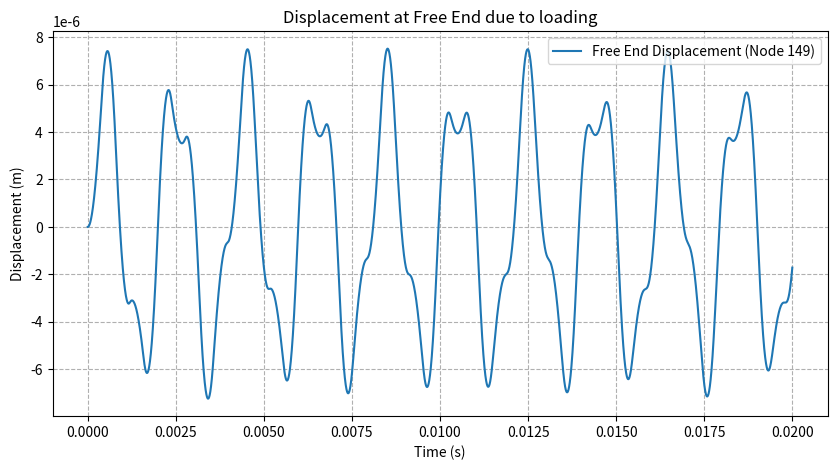
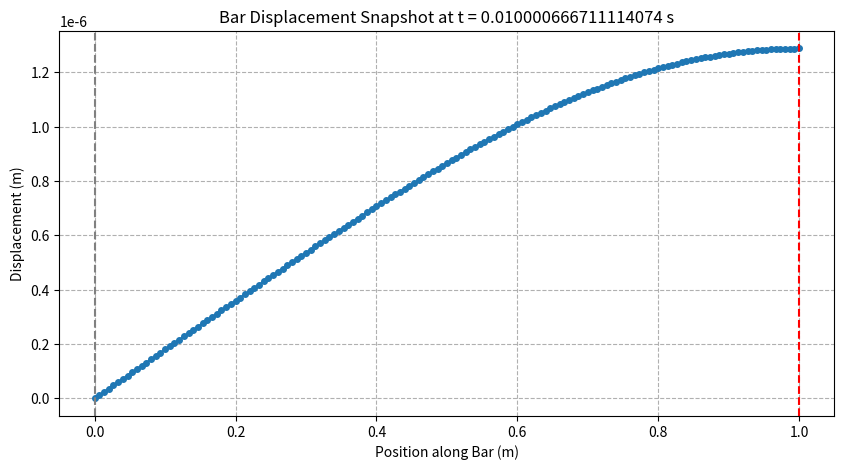
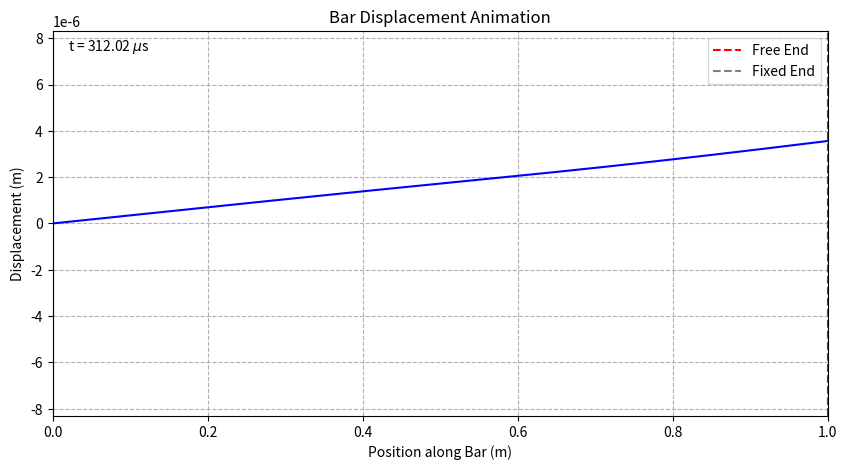

These figures' Python source, in order: (Note: this script raises an exception after producing the figures.)
import numpy as np
import scipy.linalg as la
from scipy.integrate import odeint
import matplotlib.pyplot as plt
import matplotlib.animation as animation
import time

start_time = time.perf_counter()

# =================================================================
# 1. INPUT PARAMETERS
# =================================================================

# Material and Geometry
E = 2e11      # Young's Modulus (N/m^2) - Steel
rho = 7850      # Density (kg/m^3) - Steel
A = 0.001       # Cross-sectional Area (m^2)
L = 1.0         # Total Length of the Bar (m)

# FEM Discretization
Nel = 150      # Number of Elements
Nnodes = Nel + 1
DOF = Nnodes

# Element properties
Le = L / Nel    # Length of a single element
N_ip = 2      # Options: 1, 2, or 3 (2 is typically used for exact integration)

# Forcing Parameters
boundary_condition = 'Fixed-Free'
# Options: 'Fixed-Free', 'Fixed-Fixed', 'Free-Free'
forcing = 'sin'  # Options: 'impulse' or 'sin'
F_mag =1000    # (N) Magnitude of the force
T_impulse = 0.0000001  # Duration of the impulse (s)
forcing_frequency_Hz = 500 # Frequency for sinusoidal forcing (Hz)
forcing_frequency = 2 * np.pi * forcing_frequency_Hz  # Convert to rad/s
Node_force = Nel-1 # Apply impulse at the free end (last node index)

# Time Integration Parameters
beta = 0.25   # Newmark-beta parameter (0.25 for average acceleration)
gamma = 0.5   # Newmark-gamma parameter (0.5 for average acceleration)
T_final =0.02  #time to simulation (s)
Nt = 15000 # Number of time steps
delT = T_final / (Nt - 1) # Time step size
time_steps = np.linspace(0, T_final, Nt)

# Animation Parameters
animation_interval_ms = 50#Time delay between frames in milliseconds
if forcing == 'impulse':
    animation_filename = r'C:\Users\USER\OneDrive - IIT Hyderabad\Mtech Aerospace Engineering\Semester 3\Project Thesis\Results\Newmark\Impulse\bar_displacement_animation.mp4' # Output filename
elif forcing == 'sin':
    animation_filename = r'C:\Users\USER\OneDrive - IIT Hyderabad\Mtech Aerospace Engineering\Semester 3\Project Thesis\Results\Newmark\Sin\bar_displacement_animation.mp4' # Output filename
# =================================================================
# 2. GAUSSIAN QUADRATURE SETUP
# =================================================================
def get_gauss_data(N_ip):
    """Returns Gauss points (xi) and weights (w) for a given N_ip."""
    if N_ip == 1:
        # Integrates polynomial up to degree 1
        xi = np.array([0.0])
        w = np.array([2.0])
    elif N_ip == 2:
        # Integrates polynomial up to degree 3 (Exact for consistent Mass Matrix)
        xi = np.array([-1.0 / np.sqrt(3), 1.0 / np.sqrt(3)])
        w = np.array([1.0, 1.0])
    elif N_ip == 3:
        # Integrates polynomial up to degree 5 (Higher order for future use)
        xi = np.array([-np.sqrt(3/5), 0.0, np.sqrt(3/5)])
        w = np.array([5/9, 8/9, 5/9])
    else:
        raise ValueError("N_ip must be 1, 2, or 3 for this simplified code.")
    return xi, w

try:
    xi_points, weights = get_gauss_data(N_ip)
except ValueError as e:
    print(f"Error: {e}")
    exit()

# Jacobian (J) for 1D element: dx = J * d(xi)
J = Le / 2

# =================================================================
# 3. GLOBAL ASSEMBLY 
# =================================================================

# Helper function to compute shape functions and their derivatives
def get_element_matrices(xi, J):
    N1, N2 = 0.5 * (1 - xi), 0.5 * (1 + xi) #Shape functions
    N = np.array([N1, N2])
    dN_dxi = np.array([-0.5, 0.5]) 
    B = dN_dxi / J #strain-displacement Matrix
    return N, B


# Initialize Global Matrices
K_global = np.zeros((DOF, DOF))
M_global = np.zeros((DOF, DOF))

# Assembly Loop using Numerical Integration
for e in range(Nel):
    Ke, Me = np.zeros((2, 2)), np.zeros((2, 2))
    for i in range(N_ip):
        xi, w = xi_points[i], weights[i]
        N, B = get_element_matrices(xi, J)
        Ke += (B[:, np.newaxis] @ B[np.newaxis, :]) * (E * A) * w * J
        Me += (N[:, np.newaxis] @ N[np.newaxis, :]) * (rho * A) * w * J

    n1, n2 = e, e + 1
    K_global[n1:n2+1, n1:n2+1] += Ke
    M_global[n1:n2+1, n1:n2+1] += Me

# =================================================================
# Boundary Condoitions
# =================================================================

# Dynamically determine constrained_dof based on boundary_condition
if boundary_condition == 'Fixed-Free':
    constrained_dof = [0]
elif boundary_condition == 'Fixed-Fixed':
    constrained_dof = [0, DOF - 1]
elif boundary_condition == 'Free-Free':
    constrained_dof = []
else:
    raise ValueError("Invalid boundary_condition specified. Choose from 'Fixed-Free', 'Fixed-Fixed', or 'Free-Free'.")


free_dof = np.setdiff1d(np.arange(DOF), constrained_dof)
N_free_dof = len(free_dof)

# Reduced Global Matrices (K* and M*)
K_reduced = K_global[np.ix_(free_dof, free_dof)]
M_reduced = M_global[np.ix_(free_dof, free_dof)]

print("global Stiffness Matrix:\n", K_global)
print("global Mass Matrix:\n",M_global)

F_impulse_vector = np.zeros(DOF)
F_impulse_vector[Node_force] = F_mag

print("Force Vector:\n", F_impulse_vector)

# Reduce the force vector to free DOFs
F_impulse_reduced = F_impulse_vector[free_dof]
print("Reduced Force vector:\n", F_impulse_reduced)

# ==================================================================
# Damping Matrix (C) -> UNDAMPED SYSTEM (C = 0)
# ==================================================================
# Rayleigh Damping: C = alpha * M + beta * K
# Set alpha and beta to zero for an undamped system.
alpha = 0  # Mass proportional damping constant (Zero)
beta_d = 0 # Stiffness proportional damping constant (Zero)
C_reduced = alpha * M_reduced + beta_d * K_reduced


# =================================================================
# 4. MODAL ANALYSIS (Eigenvalue Problem)
# =================================================================

# Solve: K* * Phi = lambda * M* * Phi
eigenvalues, phi_modes = la.eigh(K_reduced, M_reduced)
omega = np.sqrt(np.real(eigenvalues)) # Natural angular frequencies
natural_frequencies = (omega) / (2 * np.pi)
print("Natural Frequencies (Hz):", natural_frequencies)

# 4a. Mass Normalization of Mode Shapes (Phi^T * M * Phi = I)
# We scale the eigenvectors such that they are M-orthogonal
M_diag = np.diag(phi_modes.T @ M_reduced @ phi_modes)
Phi_normalized = phi_modes / np.sqrt(M_diag)
print(Phi_normalized)

print("Mass Normalized Mode Shapes (Phi^T * M * Phi = I):\n", M_diag)
print("reduced mass matrix:\n", M_reduced)


# =================================================================
# 5. MODAL SUPERPOSITION FOR IMPULSE RESPONSE
# =================================================================

# 5a. Initial Modal Velocities (v_0)
v0_modal = np.zeros(N_free_dof)
q0_modal = np.zeros(N_free_dof) # Initial modal displacement is zero


# =================================================================
# 5b. Newmark-beta Method Setup
# =================================================================

def newmark_beta_mdof_solver(M, C, K, dt, total_time, u0, u_dot0, force_function, beta=(0.25), gamma=0.6):
    """
    Implements the Newmark-Beta method to solve the MDOF dynamic equation of motion.

    The method solves: M*ü + C*u̇ + K*u = F(t)

    Args:
        M (np.ndarray): Mass Matrix (N x N).
        C (np.ndarray): Damping Matrix (N x N).
        K (np.ndarray): Stiffness Matrix (N x N).
        dt (float): Time step size (Δt).
        total_time (float): Total duration of the simulation.
        u0 (np.ndarray): Initial displacement vector (N).
        u_dot0 (np.ndarray): Initial velocity vector (N).
        force_function (function): Function F(t) returning the external force vector F_t.
        beta (float, optional): Newmark Beta parameter. Default is 0.25.
        gamma (float, optional): Newmark Gamma parameter. Default is 0.5.

    Returns:
        tuple: (time_array, displacement_matrix, velocity_matrix, acceleration_matrix)
    """

    N = M.shape[0]  # Number of degrees of freedom
    num_steps = int(total_time / dt) + 1
    time = np.linspace(0, total_time, num_steps)

    # Output matrices where each row is a time step, and columns are DOFs
    u = np.zeros((num_steps, N))
    u_dot = np.zeros((num_steps, N))
    u_ddot = np.zeros((num_steps, N))

    # Apply Initial Conditions (must be vectors)
    u[0, :] = u0
    u_dot[0, :] = u_dot0

    # 1. Calculate Initial Acceleration (ü₀)
    # M*ü₀ + C*u̇₀ + K*u₀ = F₀  =>  M*ü₀ = F₀ - C*u̇₀ - K*u₀
    F0 = force_function(time[0])
    RHS0 = F0 - C @ u_dot[0, :] - K @ u[0, :]
    u_ddot[0, :] = np.linalg.solve(M, RHS0) # Solve M*ü₀ = RHS₀

    # 2. Calculate Newmark Constants (same scalars as before)
    a0 = 1.0 / (beta * dt * dt)
    a1 = gamma / (beta * dt) #damping term
    a2 = 1.0 / (beta * dt)
    a3 = 1.0 / (2.0 * beta) - 1.0
    a4 = gamma / beta - 1.0 #damping term
    a5 = dt / 2.0 * (gamma / beta - 2.0*gamma) #damping term
    a6 = dt * (1.0 - gamma)
    a7 = gamma * dt

    # 3. Calculate Effective Stiffness Matrix (K̂)
    # K̂ = K + C * a1 + M * a0
    # Note: The * operator performs scalar multiplication on the matrix here.
    K_hat = K + C * a1 + M * a0

    # 4. Time-Stepping Loop
    for i in range(num_steps - 1):
        # Retrieve state vectors at time n (row i)
        u_n = u[i, :]
        u_dot_n = u_dot[i, :]
        u_ddot_n = u_ddot[i, :]
        print(f"timestep: {time[i]}, disp: {np.max(np.abs(u_n[0:]))}")
        # 4a. Calculate the Effective Force Vector (R̂)
        # R̂ = F_{n+1} + M * (a0*u_n + a2*u̇_n + a3*ü_n) + C * (a1*u_n + a4*u̇_n + a5*ü_n)

        F_i_plus_1 = force_function(time[i+1])

        # M-term and C-term are vectors resulting from matrix-vector multiplication (@)
        M_term_vec = M @ (a0 * u_n + a2 * u_dot_n + a3 * u_ddot_n)
        C_term_vec = C @ (a1 * u_n + a4 * u_dot_n + a5 * u_ddot_n)

        R_hat = F_i_plus_1 + M_term_vec + C_term_vec

        # 4b. Solve for the unknown displacement vector at n+1 (u_{n+1})
        # K̂ * u_{n+1} = R̂
        # This is the key difference: replacing division with linear system solving
        u[i+1, :] = np.linalg.solve(K_hat, R_hat)

        # 4c. Update Acceleration and Velocity at n+1

        # ü_{n+1} = a0 * (u_{n+1} - u_n) - a2 * u̇_n - a3 * ü_n
        u_ddot[i+1, :] = a0 * (u[i+1, :] - u_n) - a2 * u_dot_n - a3 * u_ddot_n

        # u̇_{n+1} = u̇_n + a6 * ü_n + a7 * ü_{n+1}
        u_dot[i+1, :] = u_dot_n + a6 * u_ddot_n + a7 * u_ddot[i+1, :]

    return time, u, u_dot, u_ddot

print("Damping Matrix:\n", C_reduced)

# =================================================================
# Force Function for Impulse
# =================================================================
def impulse_force(t):
    """A short impulse force applied at the defined node."""
    F = np.zeros(N_free_dof)
    if t <= T_impulse:
        F[Node_force] = F_mag # Apply force to the last DOF
    return F

def Sin_force(t): 
    F = np.zeros(N_free_dof) 
    F[Node_force] = F_mag * np.sin(forcing_frequency * t) 
    return F

# def Sin_force(t): 
#     F = np.zeros(N_free_dof) 
    
#     # robustly find the index in the reduced vector that matches the global Node_force
#     # valid only if Node_force is actually free.
#     if Node_force in free_dof:
#         idx_reduced = np.where(free_dof == Node_force)[0][0]
#         F[idx_reduced] = F_mag * np.sin(forcing_frequency * t) 
        
# return F

if forcing == 'impulse':
    force=impulse_force
elif forcing == 'sin':
    force=Sin_force
else:
    raise ValueError("Invalid forcing type specified. Choose 'impulse' or 'sinusoidal'.")

# =================================================================
# 5b. Newmark-beta Time Integration for Each Mode
# =================================================================

time_steps, disp_matrix, vel_matrix, accel_matrix = newmark_beta_mdof_solver(
    M=M_reduced,
    C=C_reduced,
    K=K_reduced,
    dt=delT,
    total_time=T_final,
    u0=v0_modal,  # Initial modal displacement is zero
    u_dot0=q0_modal,  # Initial modal velocity
    force_function=force
)        


print("displacement shape:", disp_matrix.shape)


displacement_full = np.zeros((Nt, DOF))
displacement_full[:, free_dof] = disp_matrix



end_time = time.perf_counter()
print(f"Computation Time: {end_time - start_time:.4f} seconds")


# =================================================================
# 6. RESULTS VISUALIZATION
# =================================================================
# # Plot displacement vs. time for the point where the force was applied
d_free_end = displacement_full[:, Node_force]
yi = 0
free_end_idx_reduced = np.where(free_dof == Node_force)[0][0]
q1_t = disp_matrix[:, yi] # 1st mode is at index 0
phi1_at_free_end = Phi_normalized[free_end_idx_reduced, yi]
d1_free_end = q1_t * phi1_at_free_end

print("displacement at free end:", d_free_end)
if forcing == 'impulse':
    file_path = r'C:\Users\USER\OneDrive - IIT Hyderabad\Mtech Aerospace Engineering\Semester 3\Project Thesis\Results\Newmark\Impulse\theoretical_frequencies.txt'
    Matrix = r'C:\Users\USER\OneDrive - IIT Hyderabad\Mtech Aerospace Engineering\Semester 3\Project Thesis\Results\Newmark\Impulse\Matrix.txt'
elif forcing == 'sin':
    file_path = r'C:\Users\USER\OneDrive - IIT Hyderabad\Mtech Aerospace Engineering\Semester 3\Project Thesis\Results\Newmark\Sin\theoretical_frequencies.txt'
    Matrix = r'C:\Users\USER\OneDrive - IIT Hyderabad\Mtech Aerospace Engineering\Semester 3\Project Thesis\Results\Newmark\Sin\Matrix.txt'
content_to_write = "Displacement (m): \n"+ "\n".join([f"{displacement_full}" for displacement_full in d_free_end.T]) +  "Calculated Frequencies (Hz):\n" + "\n".join([f"{omega}" for omega in natural_frequencies]) + "Global Stiffness Matrix:\n" + "\n".join([f"{K_global}" for f in K_global]) + "Global Mass Matrix:\n" + "\n".join([f"{M_global}" for f in M_global]) + "Force Vector:\n" + "\n".join([f"{F_impulse_vector}" for f in F_impulse_vector])
with open(file_path, 'w') as file:
    file.write(content_to_write)

np.savetxt(Matrix, M_global, delimiter=',')

# # Calculate wave speed for printing
c = np.sqrt(E / rho)

print("-" * 100)
print(f"Simulation of Fixed-Free Bar with (F={F_mag}N at x={L}m)")
print(f"Time: 0 to {T_final} seconds")
print("-" * 100)
print(f"Max displacement at free end: {np.max(np.abs(d_free_end))} m")
print(f"Wave speed (c): {c:.1f} m/s")
print("-" * 100)

# Find time at which the displacement magnitude at the free end is maximum
idx_max_abs = int(np.argmax(np.abs(d_free_end)))
t_max_abs = time_steps[idx_max_abs]
d_max_abs = d_free_end[idx_max_abs]
print(f"Time of max |displacement| at free end: {t_max_abs} s (disp = {d_max_abs} m)")

# 6a. Plot Displacement vs. Time at the Free End
plt.figure(figsize=(10, 5))
plt.plot(time_steps, d_free_end, label=f'Free End Displacement (Node {Node_force})')
# plt.plot(time_steps, d1_free_end, label=f'1st Mode Contribution', linestyle='--', color='r')
plt.title('Displacement at Free End due to loading')
plt.xlabel('Time (s)')
plt.ylabel('Displacement (m)')
plt.grid(True, linestyle='--')
plt.legend()
# plt.ylim(-5e-8, 5e-8)
# plt.show()
if forcing == 'impulse':
    plt.savefig(r'C:\Users\USER\OneDrive - IIT Hyderabad\Mtech Aerospace Engineering\Semester 3\Project Thesis\Results\Newmark\Impulse\bar_displacement_time_history.jpeg', format='jpeg', dpi=600)
elif forcing == 'sin':
    plt.savefig(r'C:\Users\USER\OneDrive - IIT Hyderabad\Mtech Aerospace Engineering\Semester 3\Project Thesis\Results\Newmark\Sin\bar_displacement_time_history.jpeg', format='jpeg', dpi=600)

# 6b. Plot a snapshot of the bar's displacement shape at a specific time
snapshot_time_index = int(Nt * 0.5) # Snapshot at 50% of T_final
snapshot_time = time_steps[snapshot_time_index]

x_nodes = np.linspace(0, L, Nnodes)

plt.figure(figsize=(10, 5))
plt.plot(x_nodes, displacement_full[snapshot_time_index, :] , '-o', markersize=4)
plt.title(f'Bar Displacement Snapshot at t = {snapshot_time} s')
plt.xlabel('Position along Bar (m)')
plt.ylabel('Displacement (m)')
plt.axvline(L, color='red', linestyle='--', label='Free End')
plt.axvline(0, color='gray', linestyle='--', label='Fixed End')
plt.grid(True, linestyle='--')
# plt.show()
if forcing == 'impulse':
    plt.savefig(r'C:\Users\USER\OneDrive - IIT Hyderabad\Mtech Aerospace Engineering\Semester 3\Project Thesis\Results\Newmark\Impulse\bar_displacement_snapshot.jpeg', format='jpeg', dpi=600)
elif forcing == 'sin':
    plt.savefig(r'C:\Users\USER\OneDrive - IIT Hyderabad\Mtech Aerospace Engineering\Semester 3\Project Thesis\Results\Newmark\Sin\bar_displacement_snapshot.jpeg', format='jpeg', dpi=600)

# 6c. Animation of Bar Displacement
fig_anim, ax_anim = plt.subplots(figsize=(10, 5))
x_nodes = np.linspace(0, L, Nnodes)

# Set initial plot limits and labels
max_disp_val = np.max(np.abs(displacement_full)) * 1.1 # Slightly larger for padding
ax_anim.set_xlim(0, L)
ax_anim.set_ylim(-max_disp_val, max_disp_val) # Symmetrical y-limits
ax_anim.set_xlabel('Position along Bar (m)')
ax_anim.set_ylabel('Displacement (m)')
ax_anim.set_title(f'Bar Displacement Animation')
ax_anim.grid(True, linestyle='--')
ax_anim.axvline(L, color='red', linestyle='--', label='Free End')
ax_anim.axvline(0, color='gray', linestyle='--', label='Fixed End')
ax_anim.legend()

# Initialize the plot line for the animation
line, = ax_anim.plot([], [], 'b', markersize=4)
time_text = ax_anim.text(0.02, 0.95, '', transform=ax_anim.transAxes) # Text for time

def animate_frame(frame):
    """Update the plot for each frame of the animation."""
    current_time = time_steps[frame]
    current_displacement = displacement_full[frame, :] # Convert to micrometers
    
    line.set_data(x_nodes, current_displacement)
    time_text.set_text(f't = {current_time*1e6:.2f} $\mu$s')
    
    return line, time_text

# Create the animation
print(f"Generating animation ({Nt} frames)")
ani = animation.FuncAnimation(
    fig_anim, animate_frame, frames=Nt, blit=True, interval=animation_interval_ms
)

# Save the animation file
ani.save(animation_filename, writer='ffmpeg', fps=15) # fps can be adjusted
